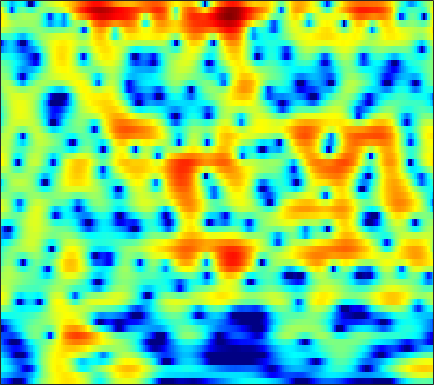

The file beside this chart, header and first rows:
-9.8642, -10.366, -11.203, -12.266, -13.264, -15.008, -17.328, -19.359, -20.988, -18.79, -15.147, -12.705, -9.9771, -7.7146, -6.2566, -4.5525, -3.0672, -2.0742, -0.88632, 0.16123, 1.0806, 1.7017, 2.44, 3.0846
-6.007, -6.268, -6.693, -7.204, -7.642, -8.262, -8.893, -9.332, -9.819, -10.1, -10.09, -9.851, -9.201, -8.207, -7.286, -5.917, -4.485, -3.415, -2.038, -0.7546, 0.413, 1.204, 2.143, 2.947
-3.396, -3.708, -4.235, -4.889, -5.462, -6.337, -7.357, -8.211, -9.528, -11.09, -12.9, -14.24, -15.18, -13.9, -11.91, -9.024, -6.405, -4.672, -2.646, -0.9072, 0.5745, 1.526, 2.603, 3.463
-4.026, -4.566, -5.375, -6.298, -7.058, -8.124, -9.172, -9.861, -10.51, -10.78, -10.51, -9.998, -9, -7.763, -6.737, -5.304, -3.855, -2.782, -1.407, -0.1208, 1.046, 1.837, 2.756, 3.504
-6.046, -6.763, -7.88, -9.219, -10.44, -12.38, -14.8, -17.1, -20.61, -21.82, -18.55, -15.68, -12.41, -9.745, -8.023, -6.017, -4.258, -3.071, -1.636, -0.3554, 0.7856, 1.556, 2.466, 3.239
-8.265, -8.97, -9.959, -10.93, -11.58, -12.25, -12.64, -12.75, -12.58, -12.06, -11.18, -10.32, -8.979, -7.54, -6.475, -5.115, -3.841, -2.946, -1.825, -0.7761, 0.1996, 0.8879, 1.754, 2.552
-9.695, -10.65, -12.23, -14.31, -16.41, -20.09, -23.14, -20.99, -16.55, -13.1, -10.45, -8.803, -6.93, -5.392, -4.437, -3.384, -2.553, -2.053, -1.525, -1.107, -0.7213, -0.4007, 0.1575, 0.9254
-10.45, -10.52, -10.64, -10.83, -10.99, -10.99, -10.48, -9.75, -8.391, -6.744, -5.045, -3.867, -2.513, -1.468, -0.8913, -0.3766, -0.1615, -0.2311, -0.7158, -1.803, -3.787, -6.261, -12, -12.49
-19.67, -15.8, -12.56, -10.4, -9.137, -7.736, -6.551, -5.788, -4.812, -3.84, -2.913, -2.275, -1.534, -0.9406, -0.5863, -0.2293, -0.04235, -0.02267, -0.1734, -0.5011, -0.9284, -1.223, -1.365, -0.9648
-10.02, -9.424, -8.489, -7.504, -6.797, -5.951, -5.218, -4.72, -4.066, -3.44, -2.877, -2.505, -2.055, -1.636, -1.325, -0.9407, -0.6186, -0.4127, -0.153, 0.1095, 0.4052, 0.6525, 1.03, 1.476
-4.328, -4.217, -4.076, -3.952, -3.864, -3.769, -3.685, -3.605, -3.443, -3.275, -3.107, -2.959, -2.724, -2.449, -2.225, -1.919, -1.601, -1.324, -0.8874, -0.3831, 0.1744, 0.615, 1.214, 1.803
0.1633, -0.04277, -0.4572, -1.023, -1.549, -2.336, -3.155, -3.723, -4.349, -4.716, -4.734, -4.577, -4.301, -4.114, -4.079, -4.16, -4.181, -4.04, -3.525, -2.605, -1.431, -0.4967, 0.7139, 1.796
3.792, 3.34, 2.482, 1.263, 0.05521, -2.083, -5.127, -8.408, -14.9, -16.1, -10.55, -8.002, -6.184, -5.586, -5.814, -7.031, -9.835, -14.11, -21.37, -10.61, -5.089, -2.401, 0.1522, 1.931
4.044, 3.651, 2.908, 1.918, 0.9903, -0.4974, -2.184, -3.431, -4.799, -5.434, -5.077, -4.568, -4.064, -3.843, -3.837, -4.075, -4.57, -4.825, -4.581, -3.623, -2.254, -1.137, 0.2632, 1.394
2.65, 2.46, 2.092, 1.62, 1.204, 0.5997, -0.01403, -0.4642, -1.006, -1.367, -1.597, -1.747, -1.891, -1.955, -2.001, -2.091, -2.138, -2.064, -1.885, -1.603, -1.183, -0.8089, -0.2918, 0.2145
1.679, 1.692, 1.64, 1.491, 1.33, 1.065, 0.7409, 0.4857, 0.1712, -0.1254, -0.4434, -0.6477, -0.8581, -1.066, -1.246, -1.474, -1.643, -1.788, -1.98, -2.084, -2.036, -1.899, -1.594, -1.144
1.077, 1.352, 1.598, 1.675, 1.628, 1.429, 1.119, 0.8465, 0.463, 0.0466, -0.2671, -0.4149, -0.5844, -0.7875, -0.9511, -1.236, -1.727, -2.289, -3.194, -4.279, -5.389, -5.884, -5.527, -4.148
-0.09832, 0.6573, 1.323, 1.609, 1.565, 1.171, 0.4223, -0.3613, -1.643, -2.84, -3.33, -3.178, -2.567, -1.794, -1.319, -1.058, -1.382, -1.939, -3.186, -5.493, -9.473, -13.95, -13.88, -7.32
-1.997, -0.8833, 0.05818, 0.4759, 0.4445, -0.07033, -1.262, -2.734, -5.749, -11.36, -20.94, -12.57, -6.715, -3.532, -2.12, -1.1, -0.6355, -0.5865, -0.9812, -1.514, -2.016, -2.257, -2.031, -1.256
-2.277, -1.474, -0.6272, -0.09932, 0.09761, 0.08682, -0.2387, -0.6147, -1.26, -1.875, -1.947, -1.746, -1.177, -0.3961, 0.04867, 0.4237, 0.5865, 0.4453, -0.01777, -0.6169, -1.388, -2.003, -2.587, -2.629
-3.059, -2.328, -1.476, -0.7634, -0.3203, 0.1596, 0.5552, 0.7987, 1.052, 1.333, 1.577, 1.728, 1.996, 2.146, 2.171, 2.099, 1.738, 1.269, 0.4159, -0.9688, -2.969, -5.082, -9.73, -19.63
-5.509, -4.911, -4.232, -3.527, -2.939, -2.092, -1.18, -0.5277, 0.3034, 1.07, 1.643, 2.027, 2.431, 2.622, 2.681, 2.586, 2.244, 1.885, 1.175, 0.1574, -1.042, -2.075, -3.434, -4.175
-8.401, -9.013, -9.802, -9.873, -9.011, -7.024, -4.865, -3.4, -1.704, -0.3555, 0.7098, 1.378, 1.998, 2.429, 2.628, 2.695, 2.616, 2.44, 2.045, 1.592, 1.031, 0.6319, 0.1779, -0.1733
-8.405, -10.45, -14.72, -19.64, -15.93, -10.18, -6.45, -4.401, -2.294, -0.7263, 0.541, 1.264, 2.008, 2.56, 2.816, 3.005, 3.02, 2.892, 2.629, 2.233, 1.74, 1.344, 0.8175, 0.3262
-3.019, -3.646, -4.31, -4.558, -4.371, -3.682, -2.728, -1.928, -0.8832, 0.0805, 1, 1.557, 2.239, 2.767, 3.029, 3.245, 3.228, 3.087, 2.733, 2.1, 1.31, 0.5581, -0.5522, -1.672
1.218, 0.8591, 0.3753, -0.07303, -0.3764, -0.7042, -0.9024, -0.9378, -0.7967, -0.3383, 0.3163, 0.907, 1.754, 2.445, 2.876, 3.231, 3.305, 3.202, 2.729, 1.916, 0.6694, -0.6147, -2.928, -6.222
3.269, 2.863, 2.156, 1.243, 0.3909, -1.039, -2.854, -4.457, -6.285, -6.162, -4.13, -2.256, -0.2021, 1.327, 2.187, 2.918, 3.3, 3.309, 3.026, 2.42, 1.397, 0.4128, -1.363, -3.476
2.667, 2.317, 1.693, 0.804, -0.08915, -1.7, -4.013, -6.312, -9.877, -9.935, -6.394, -3.855, -1.478, 0.2298, 1.091, 1.868, 2.284, 2.376, 2.329, 2.022, 1.591, 1.169, 0.5763, -0.04011
0.3245, 0.3588, 0.3554, 0.2062, -0.02052, -0.4589, -0.9805, -1.346, -1.674, -1.627, -1.252, -0.7696, -0.2059, 0.3397, 0.5822, 0.7691, 0.7235, 0.6278, 0.4101, 0.1285, -0.07136, -0.2058, -0.1979, -0.1488
-3.146, -2.112, -0.9801, -0.157, 0.2753, 0.6563, 0.8826, 0.9685, 1.063, 1.104, 1.175, 1.142, 1.075, 0.8393, 0.565, 0.01213, -0.7948, -1.508, -2.65, -3.603, -4.134, -4.012, -3.28, -2.181
-5.565, -3.372, -1.4, -0.08884, 0.6029, 1.245, 1.646, 1.844, 2.007, 2.063, 2.012, 1.875, 1.608, 1.083, 0.5393, -0.5378, -2.028, -3.686, -6.653, -11.89, -22.8, -16.67, -9.198, -5.213
-1.432, -0.7896, -0.0543, 0.4627, 0.7119, 0.8985, 0.9773, 1.026, 1.065, 1.159, 1.191, 1.245, 1.113, 0.86, 0.4524, -0.3083, -1.449, -2.459, -4.159, -5.755, -6.809, -6.699, -5.706, -4.203
2.116, 1.977, 1.656, 1.128, 0.5847, -0.3074, -1.221, -1.751, -1.974, -1.542, -0.7623, -0.08452, 0.5269, 0.9587, 1.03, 0.921, 0.4694, 0.05303, -0.8125, -1.64, -2.564, -3.094, -3.771, -3.966
4.444, 3.984, 3.087, 1.77, 0.4057, -2.155, -6.208, -11.42, -16.66, -8.123, -3.554, -1.516, 0.3734, 1.512, 2.06, 2.388, 2.364, 2.06, 1.442, 0.3521, -1.135, -2.698, -5.621, -10.38
3.977, 3.578, 2.786, 1.684, 0.6338, -1.054, -2.907, -4.071, -4.648, -3.883, -2.371, -1.359, 0.004287, 0.9609, 1.538, 1.972, 2.134, 2.008, 1.613, 0.8454, -0.3109, -1.407, -3.18, -4.899
2.593, 2.453, 2.07, 1.462, 0.8757, -0.009641, -0.9083, -1.522, -2.071, -2.271, -2.058, -1.666, -0.9395, -0.1133, 0.4381, 1.055, 1.421, 1.597, 1.507, 1.26, 0.7919, 0.3333, -0.2807, -0.8865
1.855, 2.023, 1.993, 1.649, 1.189, 0.2971, -0.9392, -2.071, -3.841, -5.422, -5.973, -5.102, -3.385, -1.509, -0.4085, 0.7845, 1.547, 1.906, 2.114, 2.053, 1.837, 1.556, 1.127, 0.6287
1.113, 1.645, 2.032, 2.044, 1.783, 1.002, -0.3622, -1.901, -4.997, -10.29, -14.71, -9.562, -4.621, -1.573, -0.05962, 1.282, 2.087, 2.328, 2.433, 2.191, 1.731, 1.332, 0.6771, 0.09825
-0.74, 0.2634, 1.264, 1.88, 2.087, 2.041, 1.665, 1.184, 0.4452, -0.174, -0.392, -0.1242, 0.5142, 1.222, 1.705, 2.045, 2.092, 1.91, 1.335, 0.4586, -0.7849, -1.886, -3.48, -4.917
-3.02, -1.523, 0.0245, 1.167, 1.786, 2.353, 2.671, 2.782, 2.817, 2.8, 2.757, 2.722, 2.687, 2.549, 2.402, 2.001, 1.347, 0.7157, -0.5162, -2.115, -4.234, -6.384, -10.17, -16.76
-3.556, -2.107, -0.5018, 0.7709, 1.533, 2.324, 2.886, 3.189, 3.43, 3.527, 3.505, 3.372, 3.123, 2.716, 2.274, 1.552, 0.5781, -0.3196, -1.733, -3.49, -5.452, -7.129, -9.419, -11.39
-2.624, -1.502, -0.153, 0.9779, 1.692, 2.46, 3.031, 3.338, 3.604, 3.7, 3.642, 3.513, 3.16, 2.658, 2.145, 1.277, 0.2029, -0.7944, -2.322, -4.065, -6.084, -7.663, -9.72, -11.56
-1.809, -0.7901, 0.4034, 1.399, 2.015, 2.667, 3.14, 3.379, 3.576, 3.635, 3.549, 3.417, 3.099, 2.613, 2.158, 1.334, 0.2706, -0.6855, -2.303, -4.301, -6.767, -9.059, -12.87, -17.75
-1.197, -0.1393, 0.9814, 1.826, 2.287, 2.711, 2.952, 3.041, 3.058, 3.014, 2.929, 2.81, 2.66, 2.406, 2.122, 1.621, 0.8814, 0.1425, -1.072, -2.71, -4.832, -6.704, -9.88, -13.61
0.004836, 0.8642, 1.662, 2.108, 2.232, 2.158, 1.851, 1.53, 1.058, 0.6764, 0.5428, 0.6041, 0.8452, 1.179, 1.357, 1.497, 1.449, 1.248, 0.7827, 0.1021, -0.8315, -1.651, -2.81, -3.944
0.8757, 1.233, 1.427, 1.261, 0.8937, 0.03444, -1.297, -2.655, -4.87, -7.088, -7.724, -6.551, -4.505, -2.644, -1.52, -0.4353, 0.3414, 0.7674, 1.078, 1.225, 1.259, 1.173, 1.022, 0.8584
0.4893, 0.4592, 0.2014, -0.3531, -1.007, -2.264, -4.08, -5.931, -9.356, -14.16, -15.95, -12.63, -8.917, -6.385, -4.932, -3.487, -2.351, -1.595, -0.7031, 0.05908, 0.7423, 1.206, 1.721, 2.146
-0.1361, -0.3055, -0.6857, -1.255, -1.83, -2.791, -3.966, -4.938, -6.25, -7.364, -8.026, -8.115, -7.92, -7.578, -7.241, -6.601, -5.757, -4.946, -3.573, -2.132, -0.7675, 0.2075, 1.332, 2.266
-0.9904, -1.167, -1.491, -1.933, -2.341, -2.99, -3.741, -4.38, -5.239, -6.103, -6.988, -7.674, -8.603, -9.862, -11.21, -13.01, -13.51, -11.84, -8.197, -4.972, -2.382, -0.7739, 0.9772, 2.352
-3.208, -3.308, -3.397, -3.552, -3.75, -4.18, -4.802, -5.372, -6.215, -7.055, -7.866, -8.57, -9.512, -10.76, -12.16, -14.79, -16.15, -13.62, -8.928, -5.179, -2.351, -0.6693, 1.195, 2.646
-8.845, -8.045, -6.82, -6.01, -5.798, -6.022, -6.809, -7.67, -9.165, -10.65, -11.41, -11.16, -10.5, -9.632, -8.864, -7.949, -6.811, -5.775, -4.069, -2.265, -0.5806, 0.5784, 1.921, 3.026
-14.52, -10.62, -7.591, -6.122, -5.736, -5.978, -7.057, -8.549, -11.76, -18.09, -34.69, -17.98, -11.82, -8.469, -6.705, -4.852, -3.358, -2.4, -1.228, -0.1078, 0.9479, 1.645, 2.459, 3.165
-2.498, -2.52, -2.363, -2.295, -2.391, -2.809, -3.564, -4.363, -5.6, -6.71, -7.042, -6.519, -5.312, -3.925, -3.029, -1.877, -0.9234, -0.2958, 0.3392, 0.8515, 1.297, 1.588, 1.933, 2.254
2.542, 2.128, 1.634, 1.177, 0.8438, 0.388, -0.09094, -0.4163, -0.8097, -1.075, -1.17, -1.126, -0.8462, -0.4803, -0.2041, 0.07654, 0.2566, 0.324, 0.2731, 0.01958, -0.3894, -0.6583, -0.9082, -0.997
4.658, 4.056, 3.284, 2.586, 2.115, 1.608, 1.245, 1.066, 0.9368, 0.8954, 0.8887, 0.8559, 0.8685, 0.8806, 0.9127, 0.7819, 0.4678, 0.01109, -0.8373, -2.126, -3.98, -5.684, -7.803, -8.083
5.354, 4.445, 3.122, 1.779, 0.9173, 0.2008, 0.1187, 0.3134, 0.7147, 1.056, 1.274, 1.379, 1.325, 1.227, 1.125, 1.045, 0.8445, 0.527, -0.3165, -1.762, -4.086, -6.77, -11.63, -11.44
3.524, 2.291, -0.05378, -3.623, -7.536, -11.72, -7.323, -4.407, -2.133, -1.085, -0.8872, -1.109, -1.765, -2.399, -2.584, -2.003, -1.005, -0.2452, 0.3865, 0.58, 0.4054, 0.0976, -0.07956, 0.09854
-0.6714, -1.159, -2.389, -4.252, -5.799, -6.912, -6.088, -4.946, -3.877, -3.599, -4.333, -5.766, -9.158, -17.19, -27.26, -11.32, -6.052, -3.694, -1.565, -0.1938, 0.7161, 1.248, 1.81, 2.318
